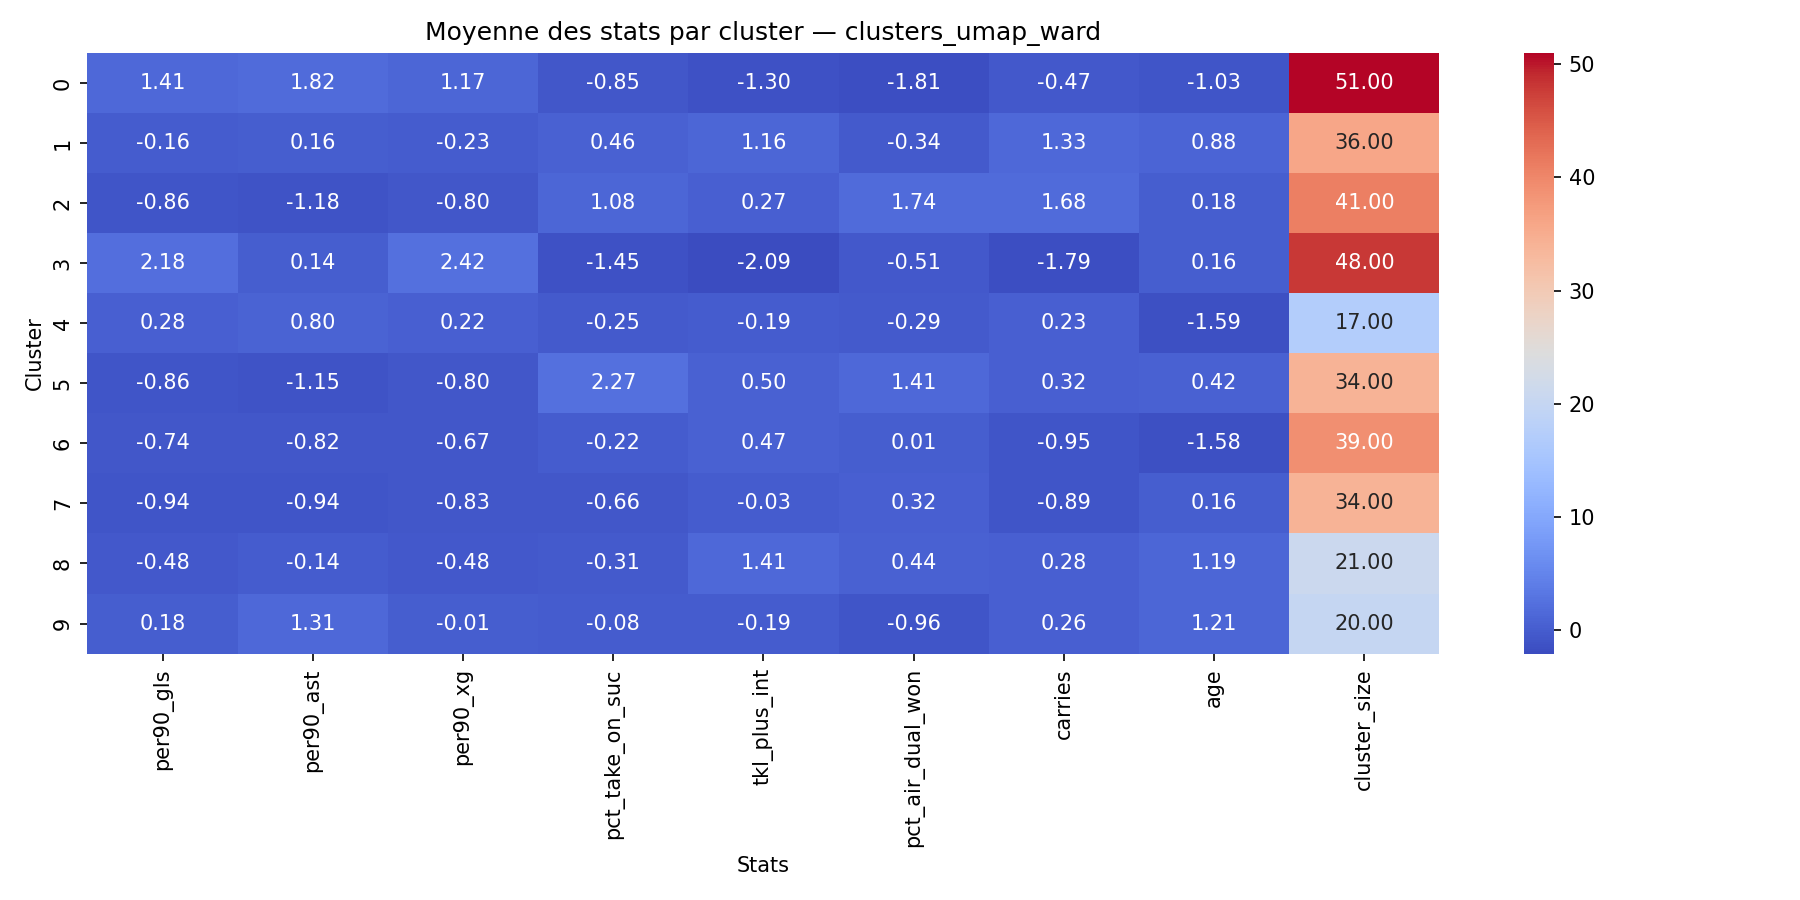

Source data for this figure (header and first rows):
cluster, per90_gls, per90_ast, per90_xg, pct_take_on_suc, tkl_plus_int, pct_air_dual_won, carries, age, cluster_size
0, 0.2841, 0.2206, 0.2888, 40.54, 28.61, 31.41, 487.8, 23.92, 51
1, 0.1094, 0.11, 0.1139, 50.74, 66.0, 44.54, 799.6, 26.08, 36
2, 0.03171, 0.02098, 0.04171, 55.6, 52.46, 63.18, 860.2, 25.29, 41
3, 0.3694, 0.1092, 0.446, 35.85, 16.46, 43.02, 260, 25.27, 48
4, 0.1594, 0.1529, 0.17, 45.21, 45.41, 45.02, 608.9, 23.29, 17
5, 0.03265, 0.02324, 0.04206, 64.94, 55.94, 60.18, 625.1, 25.56, 34
6, 0.04513, 0.04538, 0.05846, 45.42, 55.49, 47.67, 406.0, 23.31, 39
7, 0.02353, 0.03706, 0.03765, 42.0, 47.97, 50.43, 416.1, 25.26, 34
8, 0.07476, 0.09048, 0.0819, 44.69, 69.95, 51.55, 618.9, 26.43, 21
9, 0.1475, 0.187, 0.141, 46.55, 45.5, 39.02, 614.2, 26.45, 20
